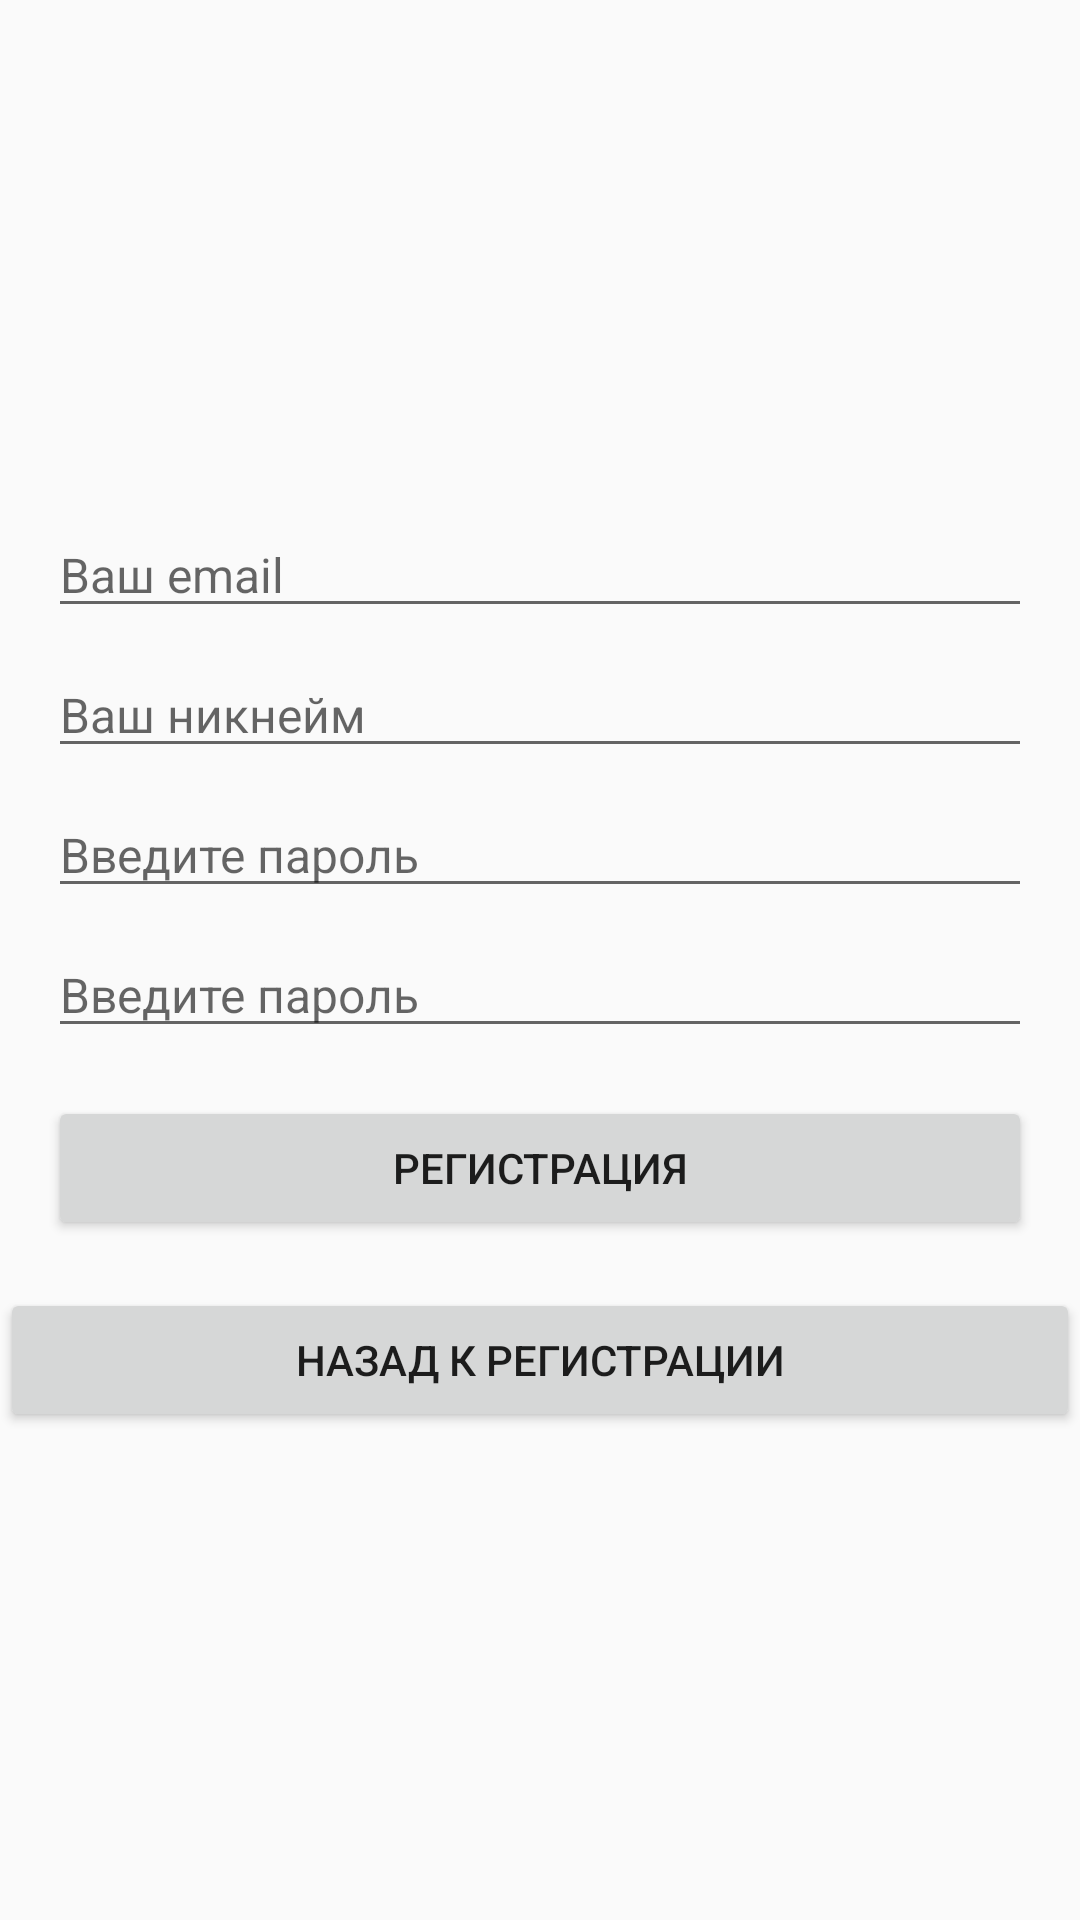

Android layout source for this screen:
<!-- AndroidManifest.xml: application theme AppTheme -->
<!-- res/layout/fragment_registration.xml -->
<?xml version="1.0" encoding="utf-8"?>
<ScrollView xmlns:android="http://schemas.android.com/apk/res/android"
    android:layout_width="match_parent"
    android:layout_height="match_parent">

    <LinearLayout
        android:layout_width="match_parent"
        android:layout_height="wrap_content"
        android:layout_gravity="center"
        android:orientation="vertical">

        <EditText
            android:id="@+id/email_editText"
            android:layout_width="match_parent"
            android:layout_height="wrap_content"
            android:layout_marginLeft="16dp"
            android:layout_marginRight="16dp"
            android:hint="@string/email"
            android:inputType="textEmailAddress"
            android:textSize="16sp"
            android:layout_marginTop="8dp"/>

        <EditText
            android:id="@+id/name_editText"
            android:layout_width="match_parent"
            android:layout_height="wrap_content"
            android:layout_marginLeft="16dp"
            android:layout_marginRight="16dp"
            android:hint="@string/name"
            android:inputType="text"
            android:textSize="16sp"
            android:layout_marginTop="8dp"/>

        <EditText
            android:id="@+id/password_editText"
            android:layout_width="match_parent"
            android:layout_height="wrap_content"
            android:layout_marginLeft="16dp"
            android:layout_marginRight="16dp"
            android:hint="@string/password_enter"
            android:inputType="textPassword"
            android:textSize="16sp"
            android:layout_marginTop="8dp"/>

        <EditText
            android:id="@+id/password_again_editText"
            android:layout_width="match_parent"
            android:layout_height="wrap_content"
            android:layout_marginLeft="16dp"
            android:layout_marginRight="16dp"
            android:hint="@string/password_enter_again"
            android:inputType="textPassword"
            android:textSize="16sp"
            android:layout_marginTop="8dp"/>

        <Button
            android:id="@+id/registration_btn"
            android:layout_width="match_parent"
            android:layout_height="wrap_content"
            android:layout_margin="16dp"
            android:text="@string/registration" />

        <Button
            android:id="@+id/back_auth_btn"
            android:layout_width="match_parent"
            android:layout_height="wrap_content"
            android:text="Назад к регистрации" />
    </LinearLayout>
</ScrollView>
<!-- resources referenced by this layout -->
<resources>
  <string name="email">Ваш email</string>
  <string name="name">Ваш никнейм</string>
  <string name="password_enter">Введите пароль</string>
  <string name="password_enter_again">Введите пароль</string>
  <string name="registration">Регистрация</string>
  <style name="AppTheme" parent="Theme.AppCompat.Light.NoActionBar">
          
          <item name="colorPrimary">@color/colorPrimary</item>
          <item name="colorPrimaryDark">@color/colorPrimaryDark</item>
          <item name="colorAccent">@color/colorAccent</item>
      </style>
  <!-- not gathered from this repository: default colours our renderer supplied (Android Studio template values) -->
  <color name="colorPrimary">#FF6200EE</color>
  <color name="colorPrimaryDark">#FF3700B3</color>
  <color name="colorAccent">#FF03DAC5</color>
</resources>
